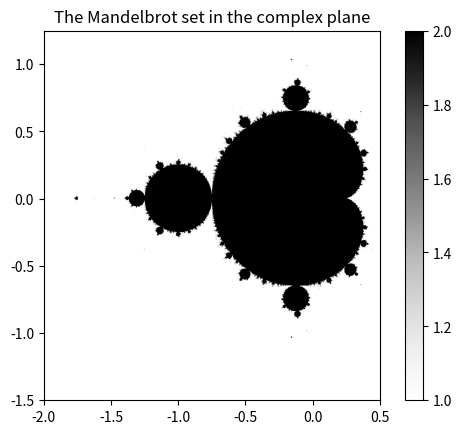

Write the Python code that produced this figure.
import numpy as np
import matplotlib.pylab as plt
import time

"""
This programm is a numpy Python script which chooses some rectangle in the
complex plane, colors that rectangle according to mandelbrot method
and saves the coloring as an image  
"""

start=time.time()
def mandel(xmin,xmax,ymin,ymax,w,h,maxx):
    x = np.linspace(xmin, xmax, num=w).reshape((1, w))
    y = np.linspace(ymin, ymax, num=h).reshape((h, 1))
    v = np.tile(x, (h, 1)) + 1j * np.tile(y, (1, w))
 
    Z = np.zeros((h, w), dtype=complex)
    z = np.full((h, w), True, dtype=bool)
    for i in range(maxx):
        Z[z] = Z[z] * Z[z] + v[z]
        z[np.abs(Z) > 2] = False
    return z

xmin=-2
xmax=0.5
ymin=-1.5
ymax=1.25
w=1000
h=1000
maxx=100
p=mandel(xmin=-2,xmax=0.5,ymin=-1.5,ymax=1.25,w=1000,h=1000,maxx=100)
p=np.flipud(1+p)
image=plt.imshow(p,cmap = 'Greys',extent = (xmin,xmax,ymin,ymax))
plt.colorbar()
plt.title("The Mandelbrot set in the complex plane")
print(time.time()-start)
plt.savefig("mandelbrot2.png")
plt.show()
#plt.savefig("mandelbrot2.png")



